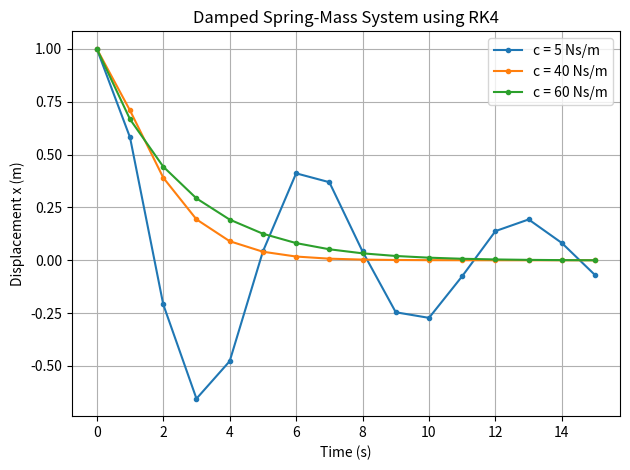

This figure's Python source:

import numpy as np
import matplotlib.pyplot as plt


m = 20.0
k = 20.0
h = 1.0
t = np.arange(0, 16, h)


def rk4(c):
    x = np.zeros(len(t))
    v = np.zeros(len(t))

    x[0] = 1.0
    v[0] = 0.0

    def f1(x, v):
        return v

    def f2(x, v):
        return -(c/m)*v - (k/m)*x

    for i in range(len(t)-1):
        K1x = h*f1(x[i], v[i])
        K1v = h*f2(x[i], v[i])

        K2x = h*f1(x[i]+K1x/2, v[i]+K1v/2)
        K2v = h*f2(x[i]+K1x/2, v[i]+K1v/2)

        K3x = h*f1(x[i]+K2x/2, v[i]+K2v/2)
        K3v = h*f2(x[i]+K2x/2, v[i]+K2v/2)

        K4x = h*f1(x[i]+K3x, v[i]+K3v)
        K4v = h*f2(x[i]+K3x, v[i]+K3v)

        x[i+1] = x[i] + (
            K1x + 2*K2x + 2*K3x + K4x
        )/6

        v[i+1] = v[i] + (
            K1v + 2*K2v + 2*K3v + K4v
        )/6

    return x, v


results = {}

for c in [5, 40, 60]:
    results[c] = rk4(c)

    print("\nDamping coefficient =", c)
    print("Time(s)     Displacement(m)     Velocity(m/s)")

    x, v = results[c]
    for i in range(len(t)):
        print(f"{t[i]:5.1f}       {x[i]: .8f}        {v[i]: .8f}")

for c in [5, 40, 60]:
    plt.plot(t, results[c][0], marker='o',
             markersize=3, label=f'c = {c} Ns/m')

plt.xlabel("Time (s)")
plt.ylabel("Displacement x (m)")
plt.title("Damped Spring-Mass System using RK4")
plt.grid(True)
plt.legend()
plt.tight_layout()
plt.show()
